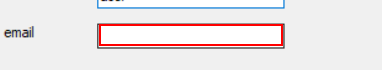
Task: module4_EventRecordUI_3
Workflow: Main

Step 1: type [varEmail.ToString()] into the editable text 'email'

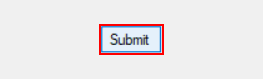
Step 2: click on 'b_submit'

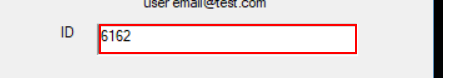
Step 3: get-text from the editable text